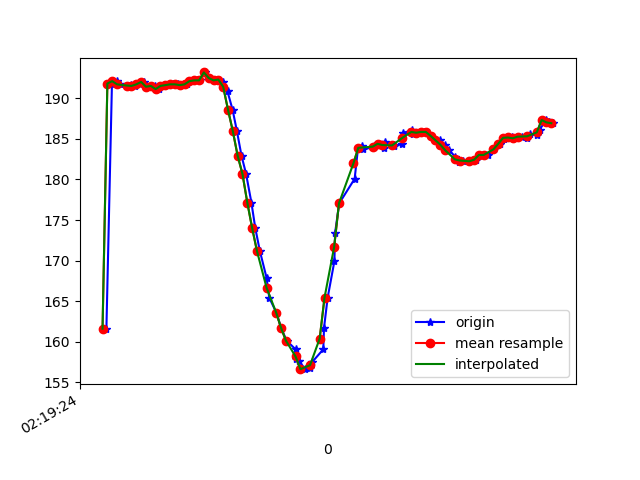

The data file committed next to this chart (first rows):
1617848364916, 544008549838441, 161.6211, -246.38672, -64.16016
1617848364939, 544008568853213, 191.8, -267.5, -79.2
1617848364959, 544008587929028, 192.1, -267.4, -79.59
1617848364974, 544008606974322, 191.7, -267.2, -79.39
1617848365003, 544008626019615, 191.5, -267.7, -78.42
1617848365016, 544008645278558, 191.6, -266.9, -78.42
1617848365036, 544008664354373, 191.5, -266.7, -78.71
1617848365055, 544008683399667, 191.7, -266.4, -79.1
1617848365070, 544008702597567, 192, -265.6, -79.59
1617848365097, 544008725793758, 191.4, -265.8, -77.73
1617848365118, 544008740932325, 191.5, -266, -78.52
1617848365133, 544008760130225, 191.1, -266.3, -78.71
1617848365152, 544008779267082, 191.5, -266, -78.03
1617848365171, 544008798342897, 191.6, -266.5, -78.42
1617848365191, 544008817205063, 191.7, -266.5, -79.2
1617848365211, 544008836616612, 191.7, -266.1, -78.91
1617848365232, 544008855570342, 191.6, -265.8, -79.1
1617848365248, 544008874737721, 191.7, -266, -79.1
1617848365266, 544008893874578, 192.1, -266.8, -80.18
1617848365291, 544008912950393, 192.2, -266.6, -78.81
1617848365305, 544008932026208, 192.2, -266.5, -78.42
1617848365323, 544008951315672, 193.2, -265.9, -79.79
1617848365343, 544008970544094, 192.5, -266.5, -78.91
1617848365362, 544008989711472, 192.2, -264.4, -79.2
1617848365384, 544009008756766, 192.3, -260.8, -78.42
1617848365400, 544009028015709, 192, -253.5, -75.98
1617848365418, 544009047152566, 190.8, -245.3, -71.88
1617848365439, 544009066747243, 188.6, -238.4, -66.7
1617848365457, 544009085548367, 185.9, -231.6, -60.94
1617848365476, 544009104502096, 182.9, -227.6, -54.49
1617848365495, 544009123638954, 180.7, -224.6, -49.61
1617848365517, 544009142897897, 177.1, -222.4, -41.89
1617848365533, 544009161729541, 174, -221.9, -34.47
1617848365552, 544009180927441, 171.2, -222.7, -27.34
1617848365580, 544009200125341, 167.9, -223.4, -20.61
1617848365591, 544009219414805, 165.4, -225.6, -15.72
1617848365621, 544009238673748, 163.6, -227.6, -11.04
1617848365640, 544009257871648, 161.7, -230.1, -9.277
1617848365663, 544009276886421, 160.2, -231.1, -6.836
1617848365700, 544009296572662, 159.1, -232.5, -7.031
1617848365702, 544009315221178, 157.9, -232.1, -8.594
1617848365716, 544009334815855, 157.6, -231.2, -11.52
1617848365739, 544009354105319, 156.6, -229.4, -14.36
1617848365761, 544009373333741, 156.7, -229.2, -18.46
1617848365769, 544009392867375, 157.5, -228, -22.17
1617848365815, 544009411943190, 159.1, -226.6, -24.02
1617848365818, 544009430988484, 161.7, -225.2, -25.49
1617848365833, 544009450308469, 165.4, -223.6, -29
1617848365861, 544009469445327, 169.9, -222, -33.5
1617848365864, 544009488551663, 173.4, -222.3, -39.55
1617848365881, 544009507841127, 177.1, -222.4, -44.04
1617848365945, 544009547762992, 180.1, -223.3, -46.48
1617848365959, 544009565740040, 183.9, -224.3, -51.66
1617848365975, 544009584998983, 184.1, -226.3, -54.69
1617848365979, 544009604502096, 183.7, -228.5, -57.32
1617848366025, 544009623669475, 184, -230.9, -61.72
1617848366027, 544009642958939, 184.1, -234.2, -65.23
1617848366042, 544009662278924, 184.4, -237.9, -68.26
1617848366066, 544009681446303, 183.9, -244.1, -72.46
1617848366070, 544009701040980, 184.6, -250.1, -75.29
1617848366107, 544009720391487, 184.3, -257.9, -78.81
... 35 more rows
